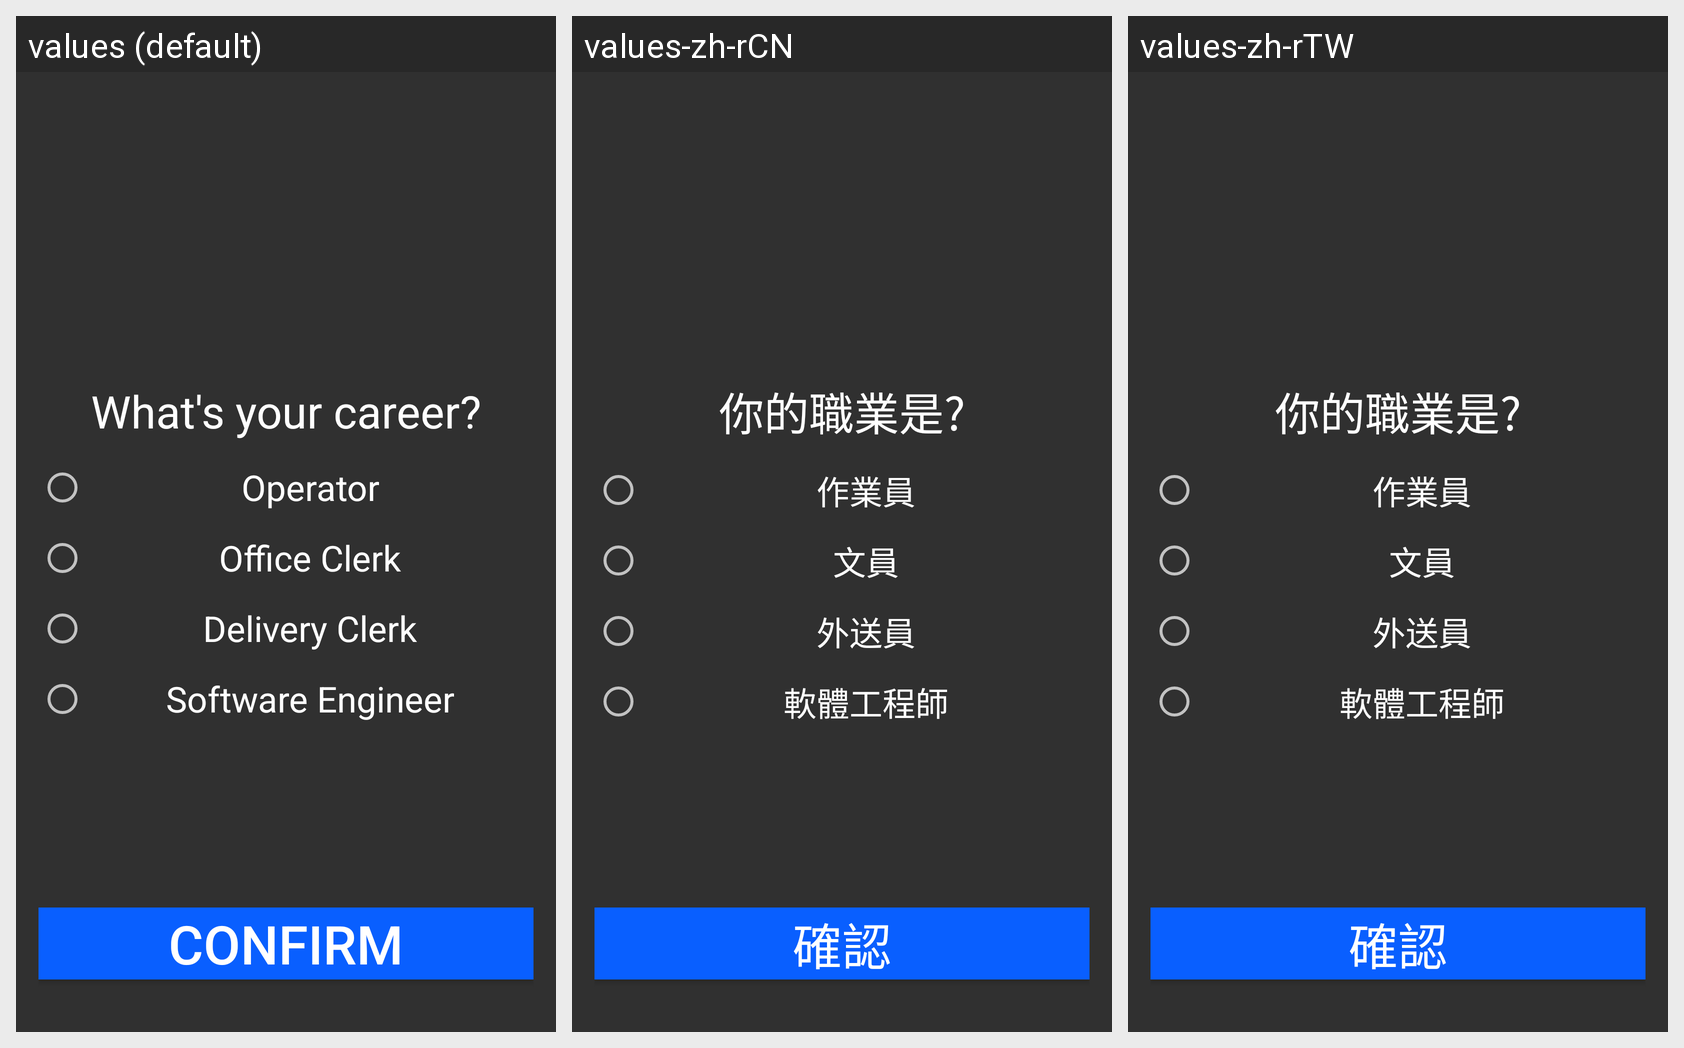

Locale-by-locale string values for the Android screen shown in this grid:
Android screen res/layout/view_select_career.xml rendered under 3 locales, left to right: values (default), values-zh-rCN, values-zh-rTW. Device: Nexus 5 (rendered at 1080×1920; each locale shown at half size, 540×960, under a caption strip naming it); theme PageTheme.
Strings drawn on this screen, with the default value and each locale's value (text and hints the layout hard-codes, and strings that could not be matched under every locale, appear in the picture but are not listed):

select_career
  values: What's your career?
  values-zh-rCN: 你的職業是?
  values-zh-rTW: 你的職業是?

career_operator
  values: Operator
  values-zh-rCN: 作業員
  values-zh-rTW: 作業員

career_office_clerk
  values: Office Clerk
  values-zh-rCN: 文員
  values-zh-rTW: 文員

career_delivery_clerk
  values: Delivery Clerk
  values-zh-rCN: 外送員
  values-zh-rTW: 外送員

career_software_engineer
  values: Software Engineer
  values-zh-rCN: 軟體工程師
  values-zh-rTW: 軟體工程師

btn_confirm
  values: Confirm
  values-zh-rCN: 確認
  values-zh-rTW: 確認
